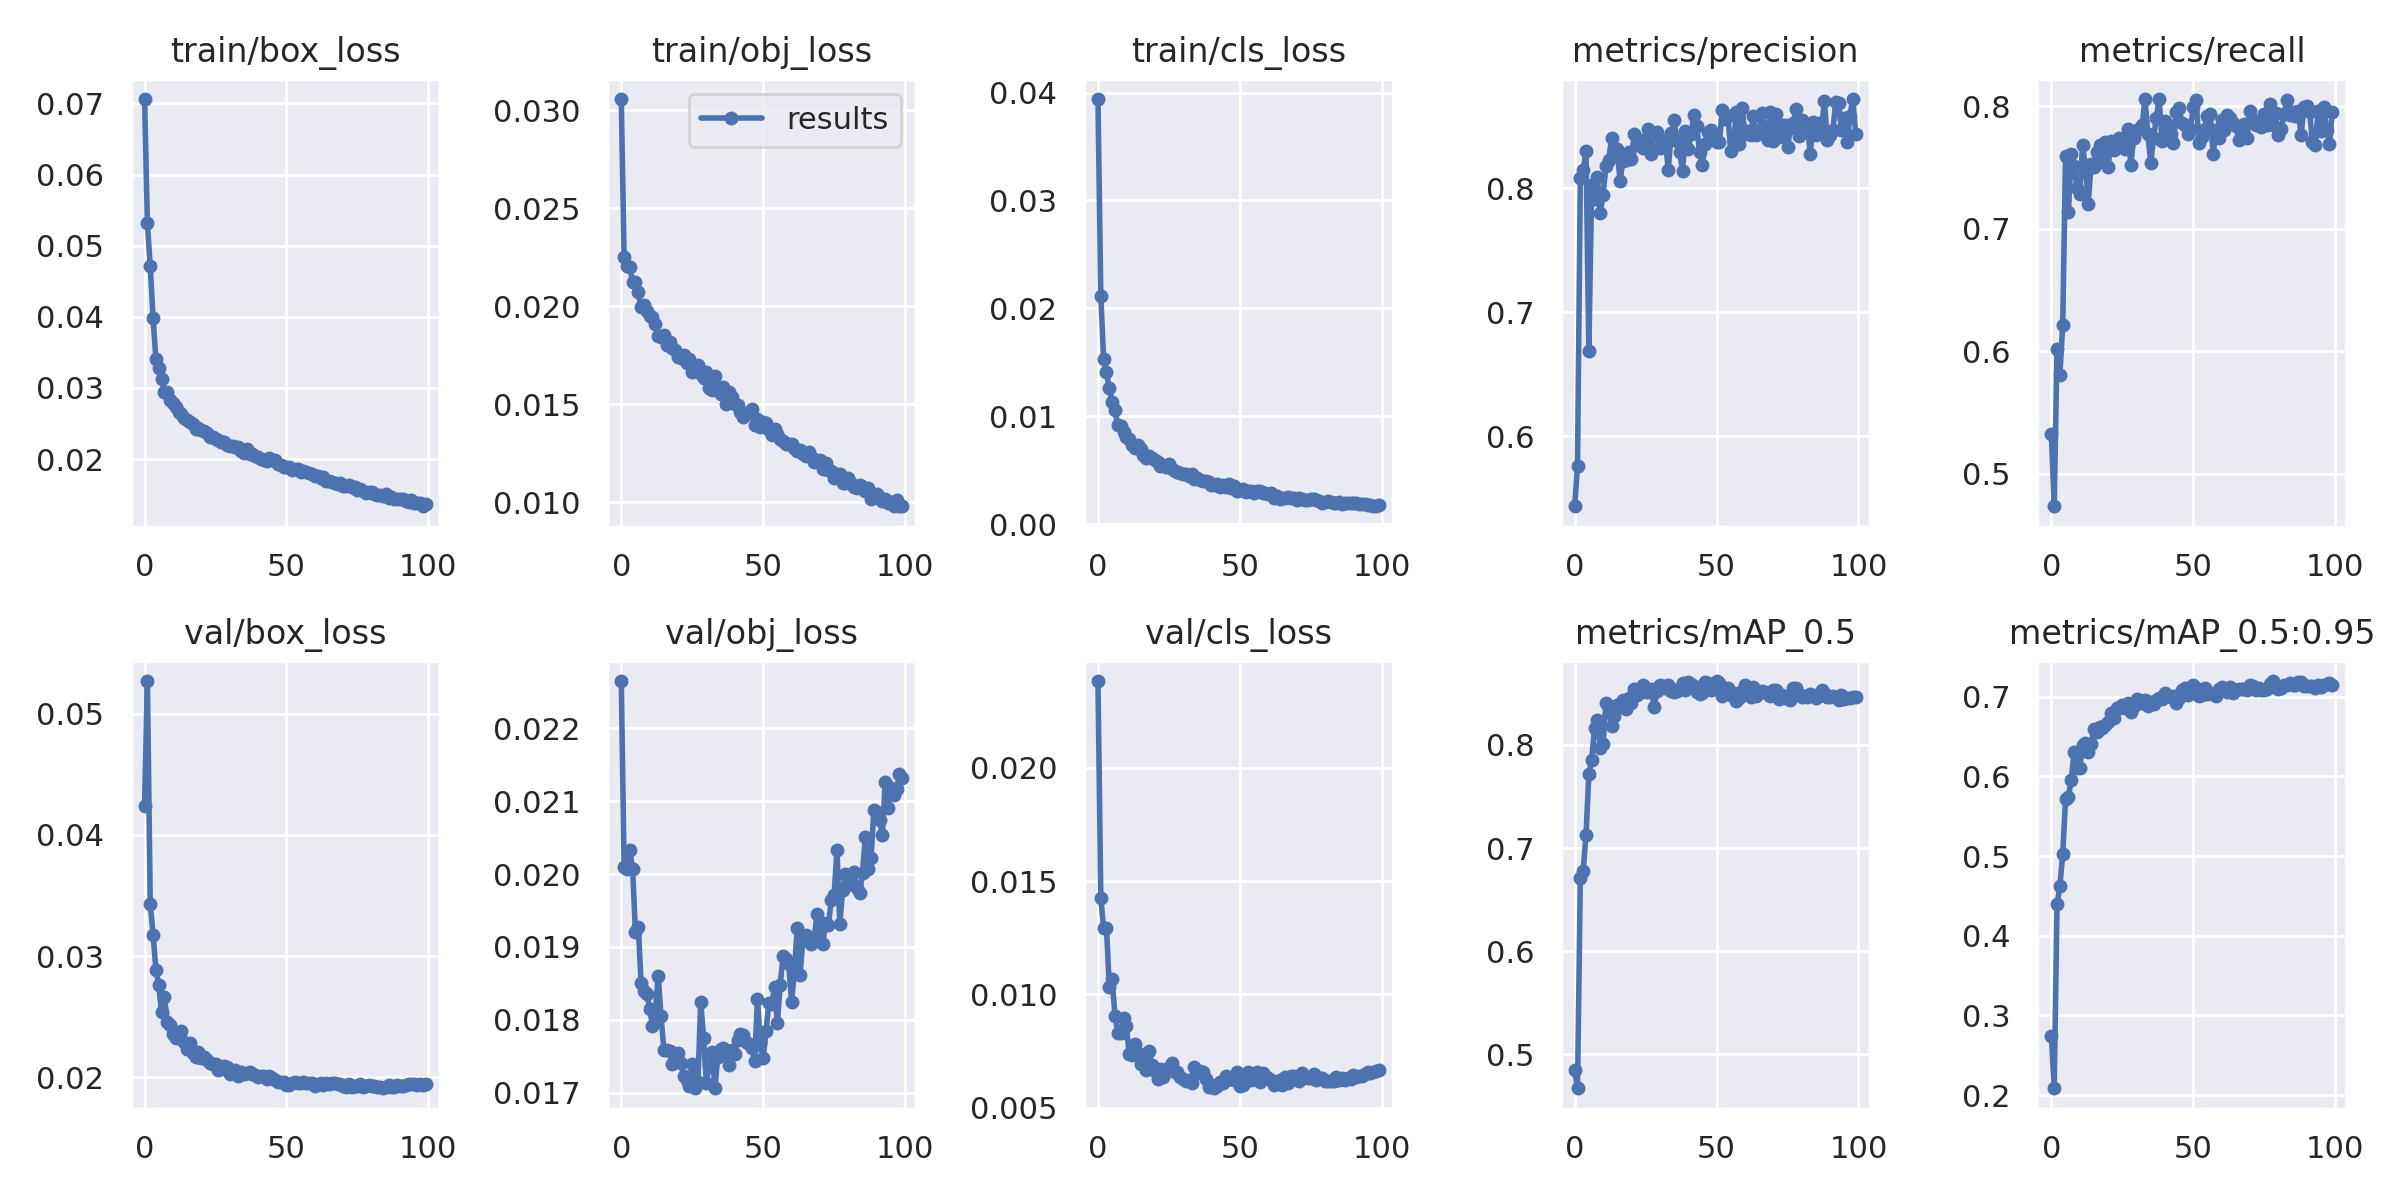

The file beside this chart, header and first rows:
epoch, train/box_loss, train/obj_loss, train/cls_loss, metrics/precision, metrics/recall, metrics/mAP_0.5, metrics/mAP_0.5:0.95, val/box_loss, val/obj_loss, val/cls_loss, x/lr0, x/lr1, x/lr2
0, 0.07062, 0.03057, 0.0394, 0.5436, 0.5327, 0.4852, 0.2742, 0.0424, 0.02265, 0.02383, 0.07027, 0.003303, 0.003303
1, 0.05312, 0.02251, 0.02115, 0.5759, 0.4735, 0.4672, 0.2085, 0.0527, 0.0201, 0.01426, 0.0402, 0.006571, 0.006571
2, 0.0471, 0.02207, 0.01528, 0.8086, 0.6015, 0.6711, 0.4394, 0.03432, 0.02007, 0.01291, 0.01007, 0.009773, 0.009773
3, 0.03986, 0.022, 0.01407, 0.8145, 0.581, 0.6781, 0.4619, 0.03177, 0.02033, 0.01295, 0.009703, 0.009703, 0.009703
4, 0.03406, 0.02126, 0.01261, 0.8298, 0.6219, 0.7125, 0.5025, 0.02888, 0.02007, 0.01033, 0.009703, 0.009703, 0.009703
5, 0.03277, 0.02124, 0.01128, 0.669, 0.7597, 0.7715, 0.5714, 0.02759, 0.0192, 0.01066, 0.009604, 0.009604, 0.009604
6, 0.03125, 0.02072, 0.01055, 0.8029, 0.7136, 0.7853, 0.5748, 0.02535, 0.01928, 0.009056, 0.009505, 0.009505, 0.009505
7, 0.02943, 0.01995, 0.009169, 0.791, 0.7609, 0.8167, 0.5957, 0.02661, 0.0185, 0.008287, 0.009406, 0.009406, 0.009406
8, 0.02938, 0.02009, 0.009066, 0.8092, 0.7517, 0.8239, 0.6309, 0.02456, 0.01839, 0.008273, 0.009307, 0.009307, 0.009307
9, 0.02835, 0.01977, 0.008521, 0.7802, 0.7336, 0.7974, 0.6102, 0.02428, 0.01836, 0.008939, 0.009208, 0.009208, 0.009208
10, 0.02789, 0.01951, 0.008073, 0.7943, 0.7286, 0.8013, 0.6101, 0.02355, 0.01816, 0.008607, 0.009109, 0.009109, 0.009109
11, 0.02735, 0.01943, 0.007873, 0.8177, 0.7684, 0.8402, 0.6392, 0.02328, 0.01792, 0.007385, 0.00901, 0.00901, 0.00901
12, 0.02659, 0.01908, 0.007348, 0.823, 0.7502, 0.8375, 0.6427, 0.02362, 0.01812, 0.00731, 0.008911, 0.008911, 0.008911
13, 0.02635, 0.01847, 0.007069, 0.8402, 0.7207, 0.8184, 0.6303, 0.02379, 0.01861, 0.00781, 0.008812, 0.008812, 0.008812
14, 0.02572, 0.01844, 0.007297, 0.8274, 0.7526, 0.8283, 0.641, 0.02294, 0.01806, 0.007387, 0.008713, 0.008713, 0.008713
15, 0.02551, 0.01853, 0.006984, 0.8314, 0.7507, 0.8383, 0.6598, 0.02236, 0.01759, 0.006918, 0.008614, 0.008614, 0.008614
16, 0.02527, 0.018, 0.006451, 0.8058, 0.7627, 0.8364, 0.6559, 0.0228, 0.01758, 0.006958, 0.008515, 0.008515, 0.008515
17, 0.02492, 0.01815, 0.006103, 0.8222, 0.7687, 0.8432, 0.6626, 0.02196, 0.01757, 0.006649, 0.008416, 0.008416, 0.008416
18, 0.02423, 0.01789, 0.006343, 0.8226, 0.7549, 0.835, 0.6609, 0.02166, 0.0174, 0.007511, 0.008317, 0.008317, 0.008317
19, 0.02441, 0.01779, 0.006133, 0.8294, 0.7709, 0.8455, 0.6652, 0.02212, 0.0175, 0.006873, 0.008218, 0.008218, 0.008218
20, 0.02403, 0.01738, 0.005959, 0.8239, 0.7509, 0.8407, 0.668, 0.02156, 0.01754, 0.006615, 0.008119, 0.008119, 0.008119
21, 0.02393, 0.01737, 0.005785, 0.8436, 0.7715, 0.8546, 0.6792, 0.02167, 0.01741, 0.006272, 0.00802, 0.00802, 0.00802
22, 0.02372, 0.0175, 0.005419, 0.8353, 0.7641, 0.8482, 0.6732, 0.02141, 0.01723, 0.006696, 0.007921, 0.007921, 0.007921
23, 0.02312, 0.0171, 0.00549, 0.8386, 0.7677, 0.8517, 0.686, 0.02118, 0.01717, 0.006367, 0.007822, 0.007822, 0.007822
24, 0.02305, 0.01729, 0.005283, 0.8325, 0.7746, 0.8576, 0.6864, 0.02107, 0.0171, 0.006687, 0.007723, 0.007723, 0.007723
25, 0.02289, 0.01662, 0.005558, 0.8352, 0.7724, 0.8516, 0.69, 0.0211, 0.01739, 0.006663, 0.007624, 0.007624, 0.007624
26, 0.02263, 0.01679, 0.005132, 0.8477, 0.7652, 0.8517, 0.6856, 0.02058, 0.01706, 0.006961, 0.007525, 0.007525, 0.007525
27, 0.02246, 0.01701, 0.004967, 0.8278, 0.7818, 0.8542, 0.6919, 0.0207, 0.01714, 0.006567, 0.007426, 0.007426, 0.007426
28, 0.02236, 0.01656, 0.004796, 0.8432, 0.7524, 0.8371, 0.6809, 0.02094, 0.01825, 0.006556, 0.007327, 0.007327, 0.007327
29, 0.02192, 0.01636, 0.00476, 0.8455, 0.7741, 0.8519, 0.6886, 0.02083, 0.01775, 0.006342, 0.007228, 0.007228, 0.007228
30, 0.02191, 0.01662, 0.004646, 0.8321, 0.7804, 0.8576, 0.6969, 0.02024, 0.01713, 0.006259, 0.007129, 0.007129, 0.007129
31, 0.02187, 0.01582, 0.004649, 0.839, 0.7817, 0.8569, 0.6922, 0.02051, 0.01738, 0.00619, 0.00703, 0.00703, 0.00703
32, 0.02164, 0.01574, 0.004441, 0.8362, 0.7846, 0.8549, 0.6919, 0.02062, 0.01756, 0.006194, 0.006931, 0.006931, 0.006931
33, 0.02164, 0.01645, 0.004638, 0.815, 0.8061, 0.8583, 0.6964, 0.0201, 0.01707, 0.006105, 0.006832, 0.006832, 0.006832
34, 0.02115, 0.01583, 0.004208, 0.8446, 0.7778, 0.8525, 0.6879, 0.02044, 0.01749, 0.006803, 0.006733, 0.006733, 0.006733
35, 0.02082, 0.01554, 0.004262, 0.8554, 0.7538, 0.8512, 0.6935, 0.0203, 0.01759, 0.006532, 0.006634, 0.006634, 0.006634
36, 0.02137, 0.0159, 0.004105, 0.8384, 0.7741, 0.8525, 0.6908, 0.02031, 0.01761, 0.006593, 0.006535, 0.006535, 0.006535
37, 0.02069, 0.01502, 0.003983, 0.8289, 0.7909, 0.8546, 0.6961, 0.02041, 0.01754, 0.006586, 0.006436, 0.006436, 0.006436
38, 0.02067, 0.01561, 0.004045, 0.8139, 0.806, 0.8599, 0.6989, 0.02026, 0.01738, 0.006277, 0.006337, 0.006337, 0.006337
39, 0.02045, 0.01535, 0.00387, 0.8465, 0.7715, 0.8536, 0.6974, 0.02021, 0.01759, 0.005918, 0.006238, 0.006238, 0.006238
40, 0.02033, 0.01501, 0.003657, 0.8314, 0.7878, 0.861, 0.7048, 0.02002, 0.01753, 0.005992, 0.006139, 0.006139, 0.006139
41, 0.02, 0.01494, 0.003644, 0.8436, 0.785, 0.8592, 0.7015, 0.02011, 0.01773, 0.005851, 0.00604, 0.00604, 0.00604
42, 0.01991, 0.01461, 0.0037, 0.8591, 0.7776, 0.8568, 0.7, 0.0201, 0.01781, 0.005938, 0.005941, 0.005941, 0.005941
43, 0.01967, 0.01434, 0.00348, 0.8501, 0.7701, 0.8514, 0.7006, 0.01989, 0.01779, 0.006106, 0.005842, 0.005842, 0.005842
44, 0.0201, 0.01449, 0.003666, 0.8292, 0.7953, 0.8489, 0.6919, 0.02011, 0.01769, 0.006077, 0.005743, 0.005743, 0.005743
45, 0.01981, 0.01461, 0.003482, 0.8192, 0.7987, 0.8505, 0.6987, 0.01993, 0.01767, 0.006408, 0.005644, 0.005644, 0.005644
46, 0.01983, 0.01476, 0.003691, 0.8361, 0.7868, 0.8605, 0.7087, 0.01979, 0.01762, 0.006256, 0.005545, 0.005545, 0.005545
47, 0.01926, 0.01394, 0.003367, 0.845, 0.7846, 0.8599, 0.7106, 0.01962, 0.01743, 0.006281, 0.005446, 0.005446, 0.005446
48, 0.0191, 0.01425, 0.003524, 0.8466, 0.7776, 0.8528, 0.7023, 0.01964, 0.01829, 0.006225, 0.005347, 0.005347, 0.005347
49, 0.01885, 0.01384, 0.003115, 0.8438, 0.782, 0.8568, 0.7088, 0.01962, 0.01768, 0.006547, 0.005248, 0.005248, 0.005248
50, 0.01884, 0.01411, 0.003144, 0.8375, 0.7993, 0.8618, 0.7143, 0.01937, 0.01747, 0.005971, 0.005149, 0.005149, 0.005149
51, 0.01886, 0.01405, 0.003251, 0.8371, 0.8054, 0.8603, 0.7108, 0.0194, 0.01784, 0.005975, 0.00505, 0.00505, 0.00505
52, 0.01844, 0.01367, 0.003004, 0.8632, 0.7699, 0.8473, 0.7012, 0.01955, 0.01823, 0.006422, 0.004951, 0.004951, 0.004951
53, 0.01861, 0.01342, 0.003048, 0.8562, 0.7753, 0.8503, 0.7019, 0.01963, 0.01821, 0.006564, 0.004852, 0.004852, 0.004852
54, 0.01862, 0.01373, 0.003074, 0.8581, 0.7815, 0.8547, 0.7114, 0.01951, 0.01845, 0.006213, 0.004753, 0.004753, 0.004753
55, 0.01818, 0.0135, 0.002928, 0.8298, 0.7925, 0.8482, 0.703, 0.01954, 0.01795, 0.006348, 0.004654, 0.004654, 0.004654
56, 0.01834, 0.01324, 0.003065, 0.8381, 0.7941, 0.8502, 0.7048, 0.0196, 0.01848, 0.006555, 0.004555, 0.004555, 0.004555
57, 0.01819, 0.01311, 0.003057, 0.8613, 0.7613, 0.8423, 0.7036, 0.01949, 0.01887, 0.006116, 0.004456, 0.004456, 0.004456
58, 0.01798, 0.01296, 0.002888, 0.8359, 0.7806, 0.8456, 0.7014, 0.0195, 0.01884, 0.006536, 0.004357, 0.004357, 0.004357
59, 0.01789, 0.01296, 0.002857, 0.8648, 0.7744, 0.8521, 0.7094, 0.01951, 0.01876, 0.006413, 0.004258, 0.004258, 0.004258
... 40 more rows
